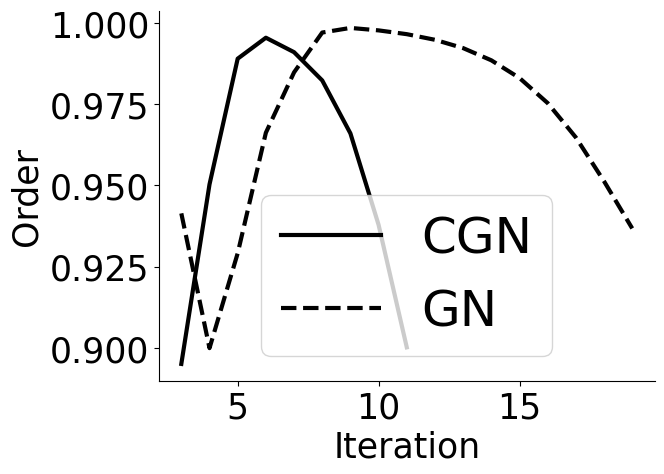

Here is the Python script that generated this plot:
import matplotlib.pyplot as plt
import matplotlib as mpl
import numpy as np


font = {'family' : 'normal',
        'weight' : 'normal',
        'size'   : 25}
mpl.rc('font', **font)
y = np.array([0.8951067538564371, 0.950299304069867, 0.9889447188157281, 0.995392766238411, 0.9909477002352775, 0.9822584645966014, 0.9659766839990267, 0.9378626300373993, 0.9002002122098787])
#y = np.array([0.49378077808636583, 0.48642439787288844, 0.4951915109339076, 0.4989090772763069, 0.49482336461232984, 0.4840356894041302, 0.45933278807429323, 0.41179613722989583, 0.3471847924699639])
x = np.arange(len(y))+3
y1 = np.array([0.9413899913375077, 0.8999577332053864, 0.9291282917922126, 0.9661783080653855, 0.9847395845136822, 0.9969857593703533, 0.9984041314114857, 0.9976469512325291, 0.9964834316238094, 0.9947544839675736, 0.9921980109275387, 0.9884471001518005, 0.9830115489691906, 0.9752953538963604, 0.9647318403732544, 0.9512588702288035, 0.9367620878517912])
#y1 = np.array([0.6472682381072913, 0.6823203230483272, 0.6672960320853797, 0.6598059690235575, 0.6612949703597202, 0.6656267022349144, 0.6665133990620659, 0.6658360897783437, 0.6644845689226604, 0.6620203448704954, 0.6577184893228667, 0.6504828098413606, 0.6387621109441761, 0.620608313224649, 0.594169590524802, 0.5592424463917514, 0.5212083536566388])
x1 = np.arange(len(y1))+3
fig, ax = plt.subplots()
img1 = plt.plot(x,y, c = 'k' ,label='CGN', linewidth=3.0)
img2 = plt.plot(x1,y1,"--", c = 'k', label='GN',linewidth=3.0)
#plt.plot(x,y1, c = 'k')
plt.legend(fontsize='x-large')



#ax.spines['left'].set_position('zero')
#ax.spines['bottom'].set_position('zero')

# Eliminate upper and right axes
ax.spines['right'].set_color('none')
ax.spines['top'].set_color('none')

# Show ticks in the left and lower axes only
ax.xaxis.set_ticks_position('bottom')
ax.yaxis.set_ticks_position('left')
yticks = ax.yaxis.get_major_ticks() 
#yticks[1].label1.set_visible(False)
xticks = ax.xaxis.get_major_ticks() 
#xticks[1].label1.set_visible(False)
ax.set_xlabel("Iteration")
#ax.xaxis.set_label_position('top') 
ax.set_ylabel("Order")
"""plt.annotate(r"$\{$",fontsize=50,
            xy=(a, b), xycoords='figure fraction'
            )"""
"""plt.annotate("residual",fontsize=24,
            xy=(a*0.45, b*1.05), xycoords='figure fraction'
            )"""


#plt.savefig('cubic.png', transparent=True)
plt.show()